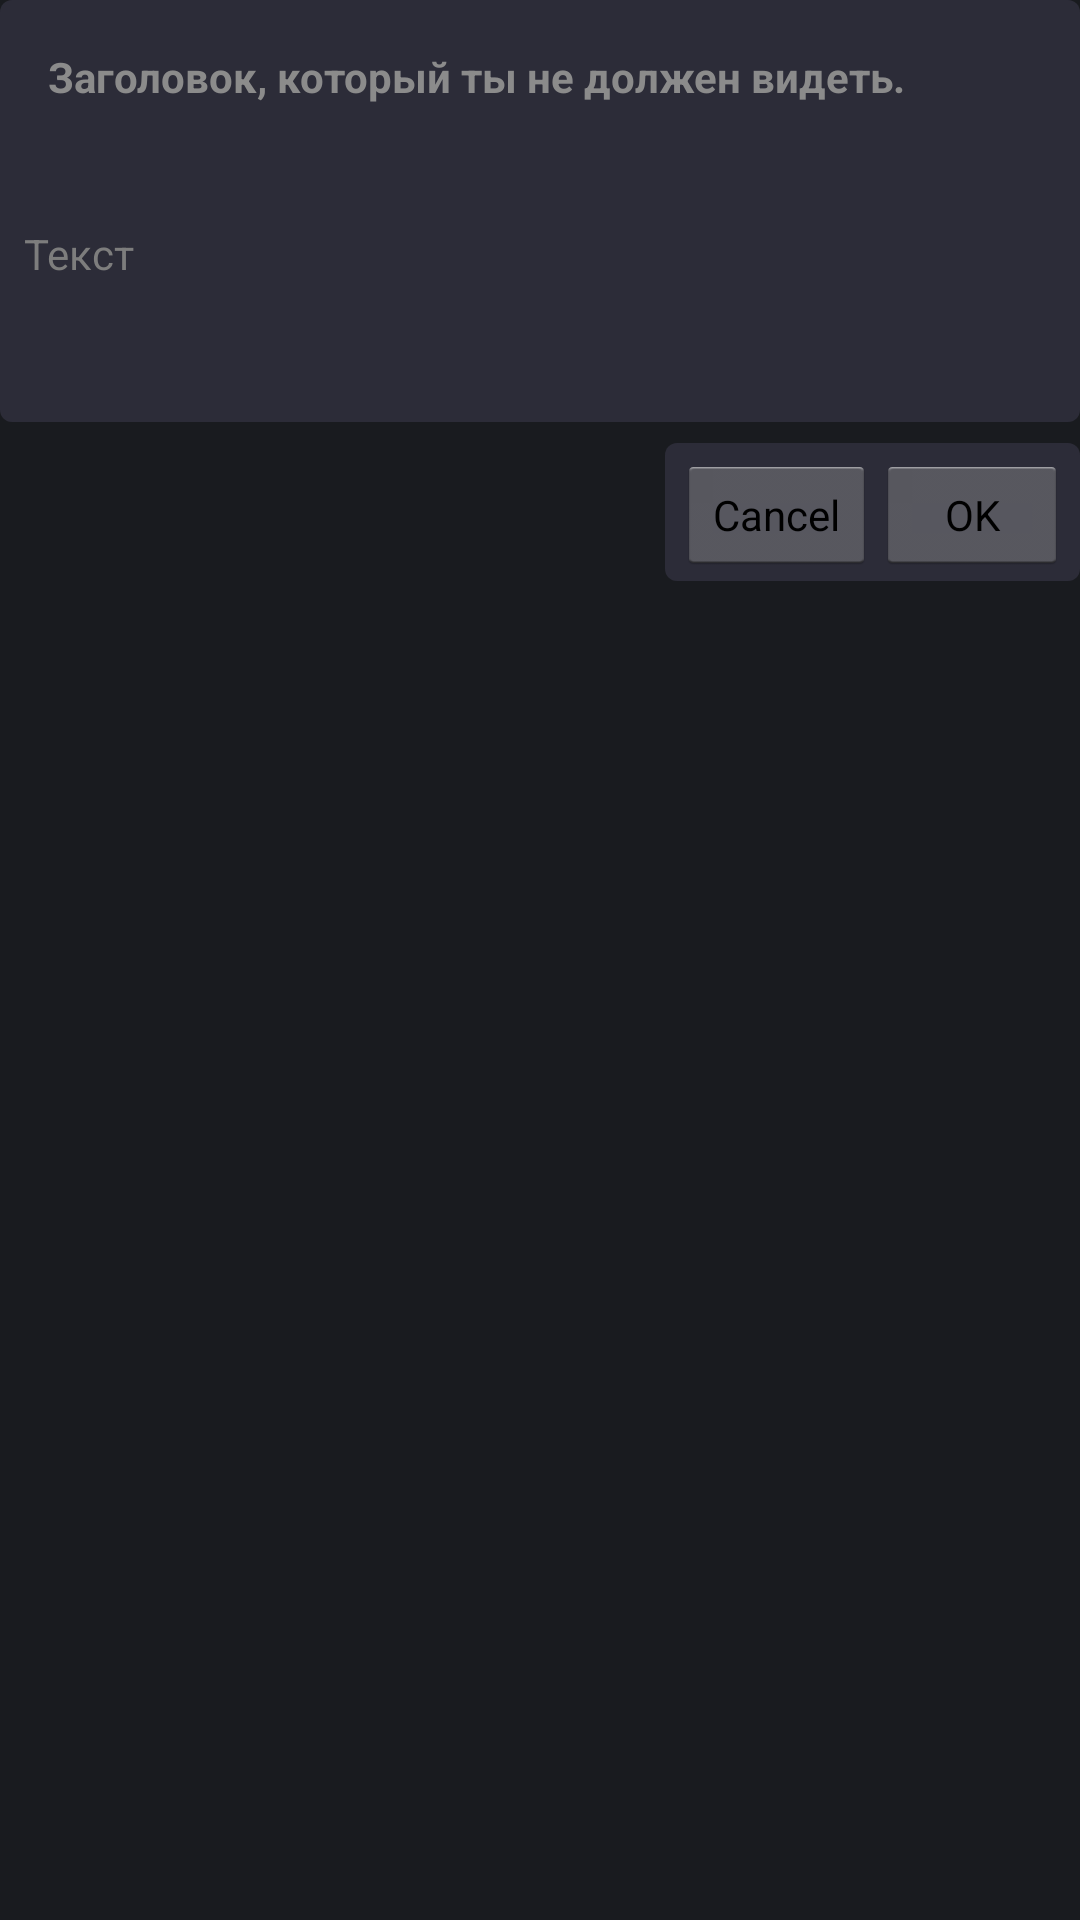

Reconstruct the res/layout file that produces this screen, plus the resources it refers to.
<!-- AndroidManifest.xml: application theme Ponyscape -->
<!-- res/layout/part_redactor.xml -->
<?xml version="1.0" encoding="utf-8"?>
<LinearLayout
        xmlns:android="http://schemas.android.com/apk/res/android"

        android:layout_width="fill_parent"
        android:layout_height="wrap_content"

        android:orientation="vertical"

        android:layout_marginTop="@dimen/external_margins"
        android:layout_marginLeft="@dimen/external_margins"
        android:layout_marginRight="@dimen/external_margins"

        >

    <LinearLayout
            android:orientation="vertical"
            android:layout_width="fill_parent"
            android:layout_height="wrap_content"
            android:background="@drawable/bg_part"
            android:padding="@dimen/internal_margins"
            >
        <TextView
                android:layout_width="match_parent"
                android:layout_height="wrap_content"
                android:padding="8dp"
                android:text="Заголовок, который ты не должен видеть."
                android:id="@+id/title"
                android:textStyle="bold"
                android:textColor="@color/bg_item_label"/>
        <HorizontalScrollView
                android:layout_width="match_parent"
                android:layout_height="32dp"
                android:id="@+id/editor_actions_holder">
            <LinearLayout
                    android:orientation="horizontal"
                    android:layout_width="wrap_content"
                    android:layout_height="32dp"
                    android:id="@+id/editor_actions"/>

        </HorizontalScrollView>
        <EditText android:layout_width="match_parent"
                  android:layout_height="wrap_content"

                  android:id="@+id/editor"

                  android:hint="Текст"

                  android:textSize="14sp"
                  android:background="@null"
                  android:textColor="@color/font_color"

                  android:gravity="left|top"
                  android:scrollbars="vertical"
                  android:maxLines="15"
                  android:minLines="3"
                  android:textColorHint="@color/bg_item_shadow"
                  android:layout_marginBottom="@dimen/internal_margins"/>
    </LinearLayout>

    <LinearLayout
            android:orientation="horizontal"
            android:layout_width="wrap_content"
            android:layout_height="48dp"
            android:padding="4dp"
            android:background="@drawable/bg_part"
            android:gravity="right"
            android:layout_gravity="right"
            android:layout_marginTop="5dp"
            >
        <Button
                android:layout_width="wrap_content"
                android:layout_height="wrap_content"
                android:text="@android:string/cancel"
                android:id="@+id/cancel"
                android:textSize="@dimen/primary_text_size"/>
        <Button
                android:layout_width="wrap_content"
                android:layout_height="wrap_content"
                android:text="@android:string/ok"
                android:id="@+id/ok"
                android:textSize="@dimen/primary_text_size"/>
    </LinearLayout>

</LinearLayout>
<!-- resources referenced by this layout -->
<resources>
  <color name="bg_item_label">#ff8b8b8b</color>
  <color name="bg_item_shadow">#ff7d7d7d</color>
  <color name="font_color">#ffa1a1a1</color>
  <dimen name="external_margins">8dp</dimen>
  <dimen name="internal_margins">8dp</dimen>
  <dimen name="primary_text_size">14sp</dimen>
  <!-- drawable bg_part (drawable) -->
  <?xml version="1.0" encoding="utf-8"?>
  <layer-list xmlns:android="http://schemas.android.com/apk/res/android">
  
  	
  	
  	
  	
  	
  	
  
  	<item
  			android:bottom="2dp"
  			>
  		<shape>
  			<solid android:color="@color/bg_item"/>
  			<corners android:radius="@dimen/corner_cut"/>
  		</shape>
  	</item>
  
  </layer-list>
  <style name="Ponyscape" parent="@android:style/Theme.Light.NoTitleBar">
  
  		<item name="android:windowNoTitle">true</item>
  		<item name="android:cursorVisible">true</item>
  		<item name="android:windowBackground">@color/bg_main</item>
  
  		<item name="android:textColor">@color/font_color</item>
  
  		<item name="android:textColorHint">@color/font_color</item>
  		<item name="android:textColorLink">@color/font_color_link</item>
  
  		<item name="bg_main">@color/bg_main</item>
  
  	</style>
  <color name="bg_item">#ff2c2c38</color>
  <dimen name="corner_cut">4dp</dimen>
  <color name="bg_main">#ff191b1f</color>
  <color name="font_color_link">#ff319185</color>
</resources>
